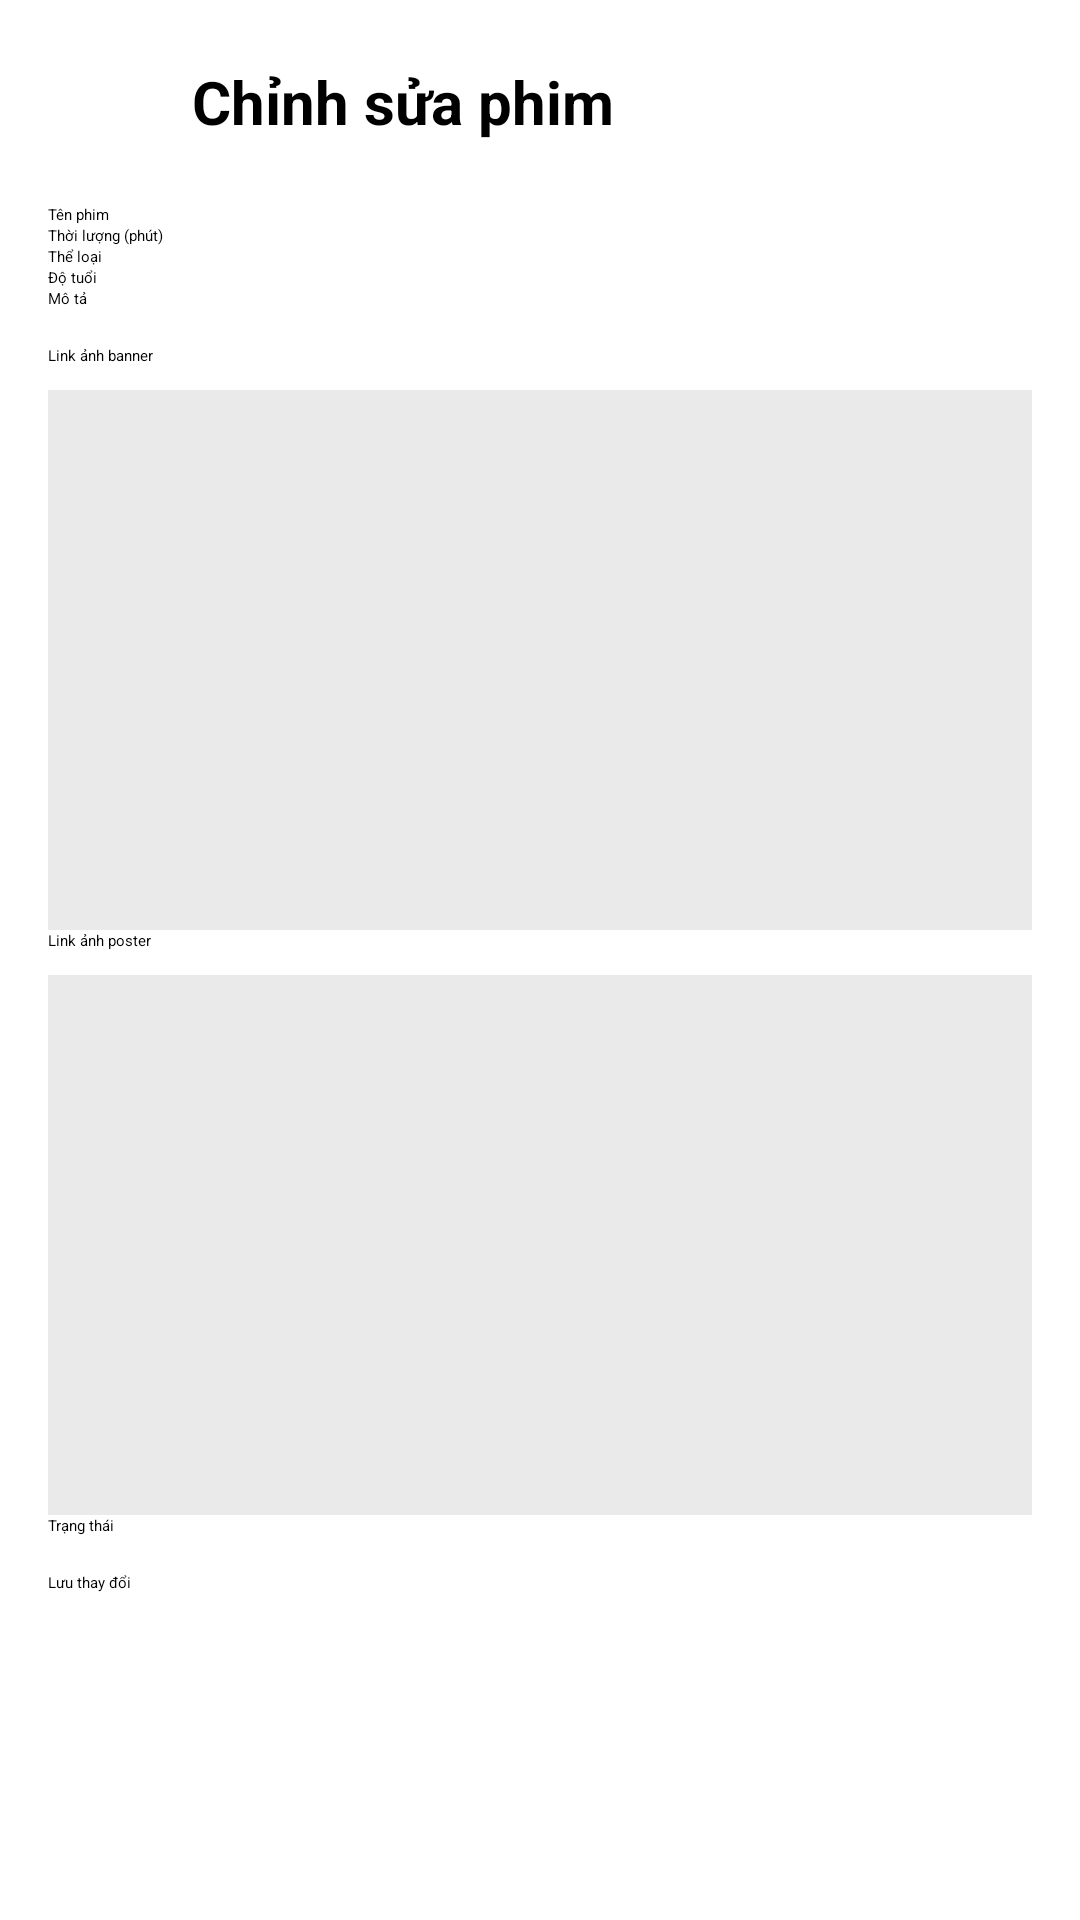

Android layout source for this screen:
<!-- AndroidManifest.xml: application theme Theme.DoAnMobile -->
<!-- res/layout/activity_edit_movie.xml -->
<?xml version="1.0" encoding="utf-8"?>
<ScrollView xmlns:android="http://schemas.android.com/apk/res/android"
    android:layout_width="match_parent"
    android:layout_height="match_parent"
    android:padding="16dp">

    <LinearLayout
        android:layout_width="match_parent"
        android:layout_height="wrap_content"
        android:orientation="vertical">

        
        <LinearLayout
            android:layout_width="match_parent"
            android:layout_height="wrap_content"
            android:orientation="horizontal"
            android:gravity="center_vertical"
            android:layout_marginBottom="16dp">

            <ImageButton
                android:id="@+id/btnBack"
                android:layout_width="36dp"
                android:layout_height="36dp"
                android:background="@android:color/transparent"
                android:src="@drawable/ic_back"
                android:contentDescription="Quay lại" />

            <TextView
                android:layout_width="wrap_content"
                android:layout_height="wrap_content"
                android:text="Chỉnh sửa phim"
                android:textSize="20sp"
                android:textStyle="bold"
                android:layout_marginStart="12dp"
                android:textColor="#000000" />
        </LinearLayout>

        
        <EditText
            android:id="@+id/edtName"
            android:layout_width="match_parent"
            android:layout_height="wrap_content"
            android:hint="Tên phim" />

        
        <EditText
            android:id="@+id/edtDuration"
            android:layout_width="match_parent"
            android:layout_height="wrap_content"
            android:hint="Thời lượng (phút)"
            android:inputType="number" />

        
        <EditText
            android:id="@+id/edtGenre"
            android:layout_width="match_parent"
            android:layout_height="wrap_content"
            android:hint="Thể loại" />

        
        <EditText
            android:id="@+id/edtAge"
            android:layout_width="match_parent"
            android:layout_height="wrap_content"
            android:hint="Độ tuổi" />

        
        <EditText
            android:id="@+id/edtDescription"
            android:layout_width="match_parent"
            android:layout_height="wrap_content"
            android:hint="Mô tả"
            android:minLines="3"
            android:gravity="top"
            android:inputType="textMultiLine" />

        
        <EditText
            android:id="@+id/edtImgBanner"
            android:layout_width="match_parent"
            android:layout_height="wrap_content"
            android:hint="Link ảnh banner" />

        
        <ImageView
            android:id="@+id/imgBannerPreview"
            android:layout_width="match_parent"
            android:layout_height="180dp"
            android:layout_marginTop="8dp"
            android:scaleType="centerCrop"
            android:src="@drawable/placeholder_image" />

        
        <EditText
            android:id="@+id/edtImgMovie"
            android:layout_width="match_parent"
            android:layout_height="wrap_content"
            android:hint="Link ảnh poster" />

        
        <ImageView
            android:id="@+id/imgMoviePreview"
            android:layout_width="match_parent"
            android:layout_height="180dp"
            android:layout_marginTop="8dp"
            android:scaleType="centerCrop"
            android:src="@drawable/placeholder_image" />

        
        <EditText
            android:id="@+id/edtStatus"
            android:layout_width="match_parent"
            android:layout_height="wrap_content"
            android:hint="Trạng thái" />

        
        <Button
            android:id="@+id/btnSave"
            android:layout_width="match_parent"
            android:layout_height="wrap_content"
            android:text="Lưu thay đổi"
            android:layout_marginTop="12dp" />
    </LinearLayout>
</ScrollView>
<!-- resources referenced by this layout -->
<resources>
  <!-- drawable placeholder_image (drawable) -->
  <?xml version="1.0" encoding="utf-8"?>
  <shape xmlns:android="http://schemas.android.com/apk/res/android">
      <solid android:color="#EAEAEA" />
  </shape>
</resources>
